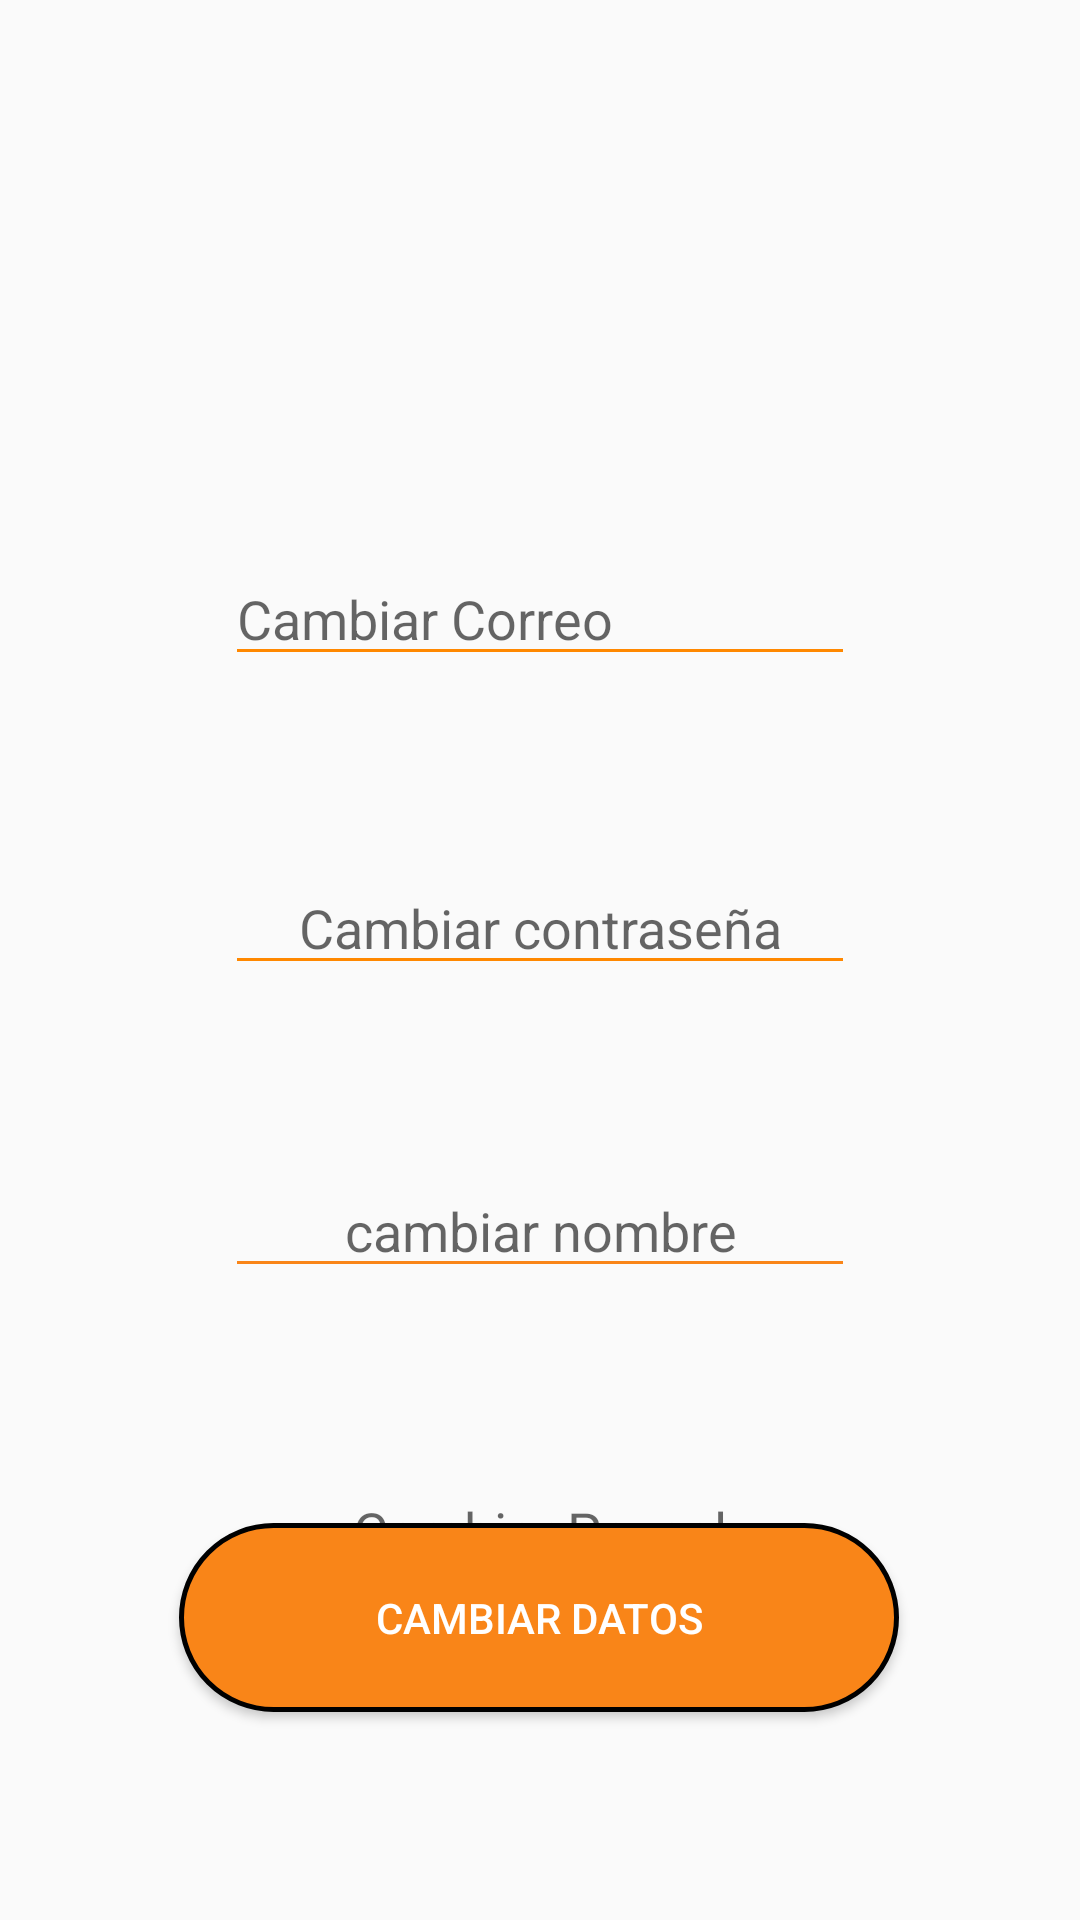

Here is an Android app screen rendered from its layout file. Give the layout XML and the strings, colors and styles it references.
<!-- AndroidManifest.xml: application theme AppTheme -->
<!-- res/layout/activity_pantalla_personalizar_perfil.xml -->
<?xml version="1.0" encoding="utf-8"?>
<androidx.constraintlayout.widget.ConstraintLayout
        xmlns:android="http://schemas.android.com/apk/res/android"
        xmlns:tools="http://schemas.android.com/tools"
        xmlns:app="http://schemas.android.com/apk/res-auto"
        android:layout_width="match_parent"
        android:layout_height="match_parent"
        tools:context=".pantallasDeUsuario.PantallaPersonalizarPerfil"
        android:background="@color/common_google_signin_btn_text_dark_pressed">

    <EditText
            android:layout_width="wrap_content"
            android:layout_height="wrap_content"
            android:inputType="textPersonName"
            android:ems="10"
            android:id="@+id/etCambioDePaypal" android:layout_marginEnd="8dp"
            app:layout_constraintEnd_toEndOf="parent" android:layout_marginStart="8dp"
            app:layout_constraintStart_toStartOf="parent"
            android:hint="@string/personalizarPpaypal" android:layout_marginTop="488dp"
            app:layout_constraintTop_toTopOf="parent"
            android:backgroundTint="@android:color/holo_orange_dark" android:textAlignment="center"
    />
    <Button
            android:layout_width="240dp"
            android:layout_height="63dp"
            android:id="@+id/botonConfirmarAjustePerfil" app:layout_constraintEnd_toEndOf="parent"
            android:layout_marginEnd="8dp"
            app:layout_constraintStart_toStartOf="parent" android:layout_marginStart="8dp"
            app:layout_constraintBottom_toBottomOf="parent" android:layout_marginBottom="72dp"
            android:background="@drawable/botones"
            android:textColor="@drawable/texto_botones"
            android:textAlignment="center" android:layout_marginTop="8dp"
            app:layout_constraintTop_toBottomOf="@+id/etCambioDePaypal"
            app:layout_constraintHorizontal_bias="0.496"
            app:layout_constraintVertical_bias="0.927" android:text="Cambiar datos"/>
    <EditText
            android:layout_width="wrap_content"
            android:layout_height="wrap_content"
            android:inputType="textPersonName"
            android:ems="10"
            android:id="@+id/cambiarCorreo" android:layout_marginEnd="8dp"
            app:layout_constraintEnd_toEndOf="parent" android:layout_marginStart="8dp"
            app:layout_constraintStart_toStartOf="parent"
            android:backgroundTint="@android:color/holo_orange_dark" android:hint="@string/personalizarPcorreo"
            android:layout_marginTop="184dp" app:layout_constraintTop_toTopOf="parent"
    />
    <EditText
            android:layout_width="wrap_content"
            android:layout_height="wrap_content"
            android:inputType="textPersonName"
            android:ems="10"
            android:id="@+id/cambiarContrasena" android:layout_marginTop="8dp"
            app:layout_constraintTop_toBottomOf="@+id/cambiarCorreo" android:layout_marginBottom="8dp"
            app:layout_constraintBottom_toTopOf="@+id/etCambioDePaypal" android:textAlignment="center"
            android:hint="@string/personalizarPcontrasena" android:backgroundTint="@android:color/holo_orange_dark"
            android:layout_marginEnd="8dp" app:layout_constraintEnd_toEndOf="parent" android:layout_marginStart="8dp"
            app:layout_constraintStart_toStartOf="parent" app:layout_constraintVertical_bias="0.262"/>
    <EditText
            android:layout_width="wrap_content"
            android:layout_height="wrap_content"
            android:inputType="textPersonName"
            android:ems="10"
            android:id="@+id/cambiarNombre" android:layout_marginEnd="8dp"
            app:layout_constraintEnd_toEndOf="parent" android:layout_marginStart="8dp"
            app:layout_constraintStart_toStartOf="parent" app:layout_constraintTop_toTopOf="parent"
            android:layout_marginTop="388dp" android:textAlignment="center" android:hint="cambiar nombre"
            android:backgroundTint="@color/colorBotones"/>
    <ImageView
            android:layout_width="wrap_content"
            android:layout_height="wrap_content" tools:srcCompat="@tools:sample/avatars"
            android:id="@+id/imagenEditarPerfil" app:layout_constraintEnd_toEndOf="parent"
            android:layout_marginEnd="8dp" app:layout_constraintStart_toStartOf="parent"
            android:layout_marginStart="8dp" android:layout_marginTop="16dp" app:layout_constraintTop_toTopOf="parent"
            app:layout_constraintHorizontal_bias="0.498"/>
</androidx.constraintlayout.widget.ConstraintLayout>
<!-- resources referenced by this layout -->
<resources>
  <color name="colorBotones">#F98518</color>
  <!-- drawable botones (drawable) -->
  <?xml version="1.0" encoding="utf-8"?>
  <shape xmlns:android="http://schemas.android.com/apk/res/android">
  
      <corners android:radius="150dp"/>
      <solid android:color="@color/colorBotones"/>
      <stroke  android:width="5px"
      android:color="@android:color/black"/>
  
  
  
  </shape>
  <!-- drawable texto_botones (drawable) -->
  <?xml version="1.0" encoding="utf-8"?>
  <selector xmlns:android="http://schemas.android.com/apk/res/android">
  
      <item android:color="@color/colorPrimaryDark" android:state_pressed="true"/>
      <item android:color="@color/cardview_light_background" android:state_pressed="false"/>
  
  
  
  </selector>
  <string name="personalizarPcontrasena">Cambiar contraseña</string>
  <string name="personalizarPcorreo">Cambiar Correo</string>
  <string name="personalizarPpaypal">Cambiar Paypal</string>
  <style name="AppTheme" parent="Theme.AppCompat.Light.DarkActionBar">
          
          <item name="colorPrimary">@color/colorPrimary</item>
          <item name="colorPrimaryDark">@color/colorPrimaryDark</item>
          <item name="colorAccent">@color/colorAccent</item>
      </style>
  <color name="colorPrimaryDark">#00574B</color>
  <color name="colorPrimary">#008577</color>
  <color name="colorAccent">#D81B60</color>
</resources>
